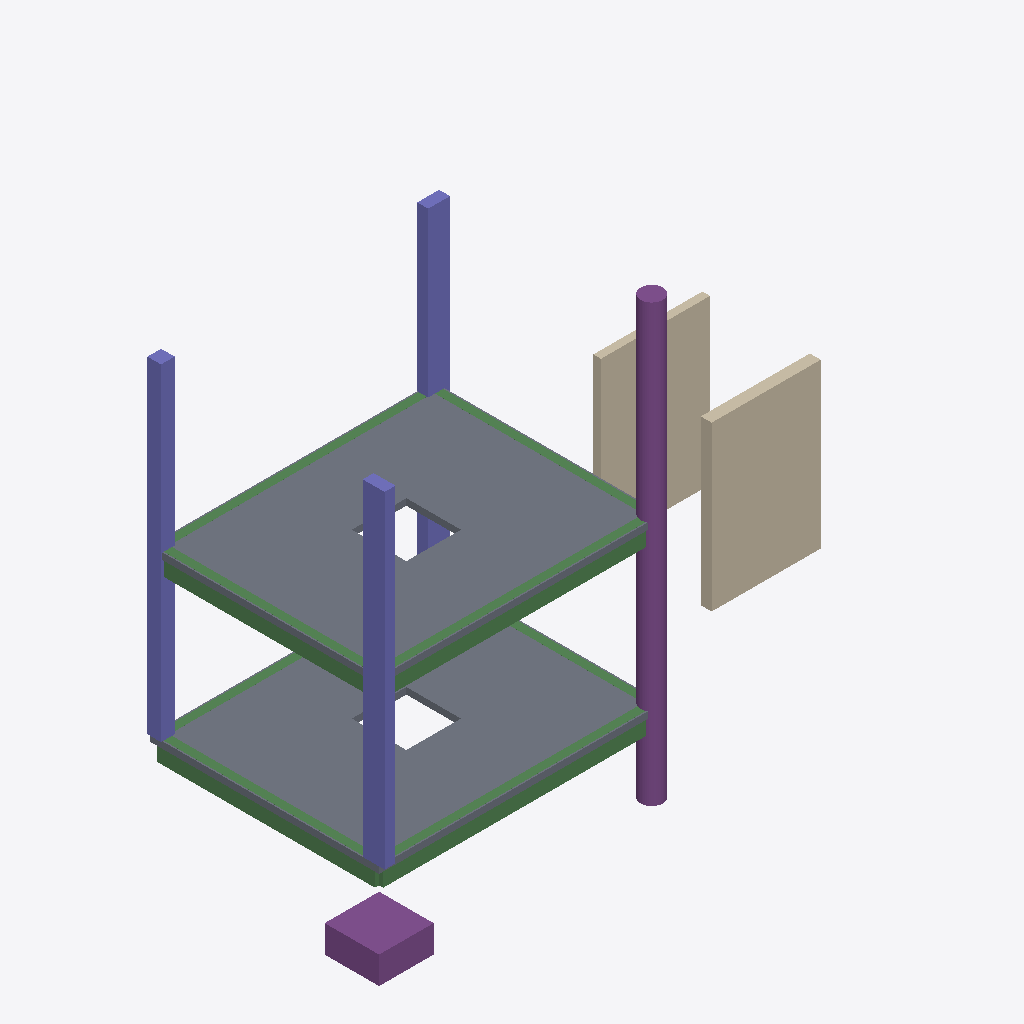
Isometric view of an IFC building model (IFC-SPF (STEP), schema IFC4, length unit metre), seen from the south-west, elements coloured by IFC class: 8 beams (green), 6 columns (violet), 2 slabs (grey), 2 walls (beige), 1 pile (purple), 1 footing (purple).
Extent 9.5 m × 4.6 m × 8.0 m (x, y, z). Storeys (2): Pavimento 1 at 0.00 m; Pavimento 2 at 3.00 m. Elements (23): 9 IfcColumn, 8 IfcBeam, 2 IfcSlab, 1 IfcFooting, 1 IfcPile, 1 IfcWall, 1 IfcWallStandardCase.

HEADER;
FILE_DESCRIPTION(('ViewDefinition [CoordinationView]'),'2;1');
FILE_NAME('edificio-ficticio.ifc','2026-10-24T00:00:00',(''),(''),'Statikos teste','','');
FILE_SCHEMA(('IFC4'));
ENDSEC;
DATA;
#7=IFCPROJECT('3Pr0jeto000000000000A',$,'Edificio Ficticio',$,$,$,$,(#3),#6);
#11=IFCSITE('3Site0000000000000000A',$,'Terreno',$,$,#10,$,$,.ELEMENT.,$,$,$,$,$);
#15=IFCBUILDING('3Bld00000000000000000A',$,'Bloco A',$,$,#14,$,$,.ELEMENT.,$,$,$);
#29=IFCBUILDINGSTOREY('Stor0000xxxxxxxxxxxxxx',$,'Pavimento 1',$,$,#25,$,$,.ELEMENT.,0.0);
#30=IFCBUILDINGSTOREY('Stor0001xxxxxxxxxxxxxx',$,'Pavimento 2',$,$,#28,$,$,.ELEMENT.,3.0);
#361=IFCSLAB('El0020xxxxxxxxxxxxxxxx',$,'Laje 2',$,$,#360,#357,$,.FLOOR.);
#206=IFCSLAB('El0010xxxxxxxxxxxxxxxx',$,'Laje 1',$,$,#205,#202,$,.FLOOR.);
#387=IFCWALLSTANDARDCASE('El0022xxxxxxxxxxxxxxxx',$,'Parede concreto',$,$,#377,#386,$,.STANDARD.);
#427=IFCPILE('El0025xxxxxxxxxxxxxxxx',$,'Estaca E1',$,$,#417,#426,$,.BORED.,$);
#400=IFCWALL('El0023xxxxxxxxxxxxxxxx',$,'Parede alvenaria',$,$,#390,#399,$,.STANDARD.);
#414=IFCFOOTING('El0024xxxxxxxxxxxxxxxx',$,'Sapata S1',$,$,#404,#413,$,.PAD_FOOTING.);
#140=IFCBEAM('El0006xxxxxxxxxxxxxxxx',$,'V1-1',$,$,#139,#136,$,.BEAM.);
#259=IFCCOLUMN('El0014xxxxxxxxxxxxxxxx',$,'P3-2',$,$,#258,#254,$,.COLUMN.);
#295=IFCBEAM('El0016xxxxxxxxxxxxxxxx',$,'V1-2',$,$,#294,#291,$,.BEAM.);
#232=IFCCOLUMN('El0012xxxxxxxxxxxxxxxx',$,'P1-2',$,$,#231,#228,$,.COLUMN.);
#43=IFCCOLUMN('El0001xxxxxxxxxxxxxxxx',$,'P1-1',$,$,#42,#39,$,.COLUMN.);
#276=IFCCOLUMN('El0015xxxxxxxxxxxxxxxx',$,'P4-2',$,$,#275,#272,$,.COLUMN.);
#189=IFCBEAM('El0009xxxxxxxxxxxxxxxx',$,'V4-1',$,$,#188,#185,$,.BEAM.);
#344=IFCBEAM('El0019xxxxxxxxxxxxxxxx',$,'V4-2',$,$,#343,#340,$,.BEAM.);
#87=IFCCOLUMN('El0004xxxxxxxxxxxxxxxx',$,'P4-1',$,$,#86,#83,$,.COLUMN.);
#329=IFCBEAM('El0018xxxxxxxxxxxxxxxx',$,'V3-2',$,$,#328,#325,$,.BEAM.);
#310=IFCBEAM('El0017xxxxxxxxxxxxxxxx',$,'V2-2',$,$,#309,#306,$,.BEAM.);
#174=IFCBEAM('El0008xxxxxxxxxxxxxxxx',$,'V3-1',$,$,#173,#170,$,.BEAM.);
#155=IFCBEAM('El0007xxxxxxxxxxxxxxxx',$,'V2-1',$,$,#154,#151,$,.BEAM.);
#70=IFCCOLUMN('El0003xxxxxxxxxxxxxxxx',$,'P3-1',$,$,#69,#65,$,.COLUMN.);
ENDSEC;
